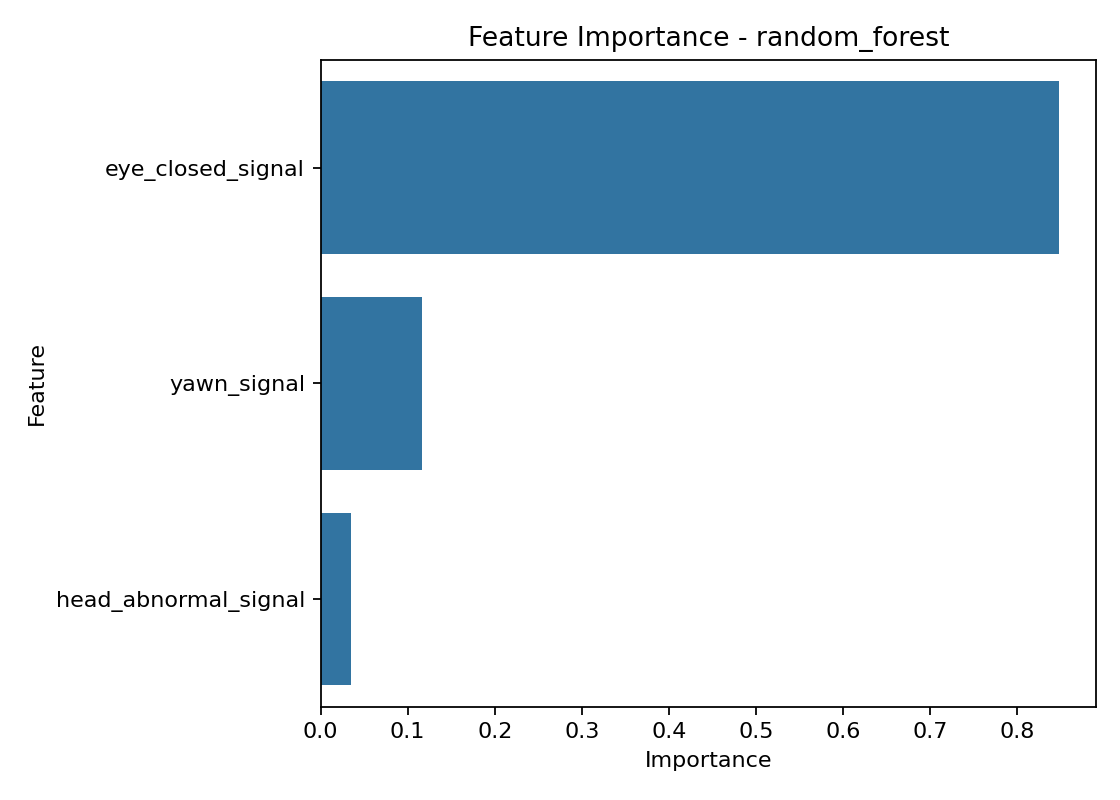

Source data for this figure (header and first rows):
feature, importance
eye_closed_signal, 0.8485
yawn_signal, 0.1165
head_abnormal_signal, 0.03499
